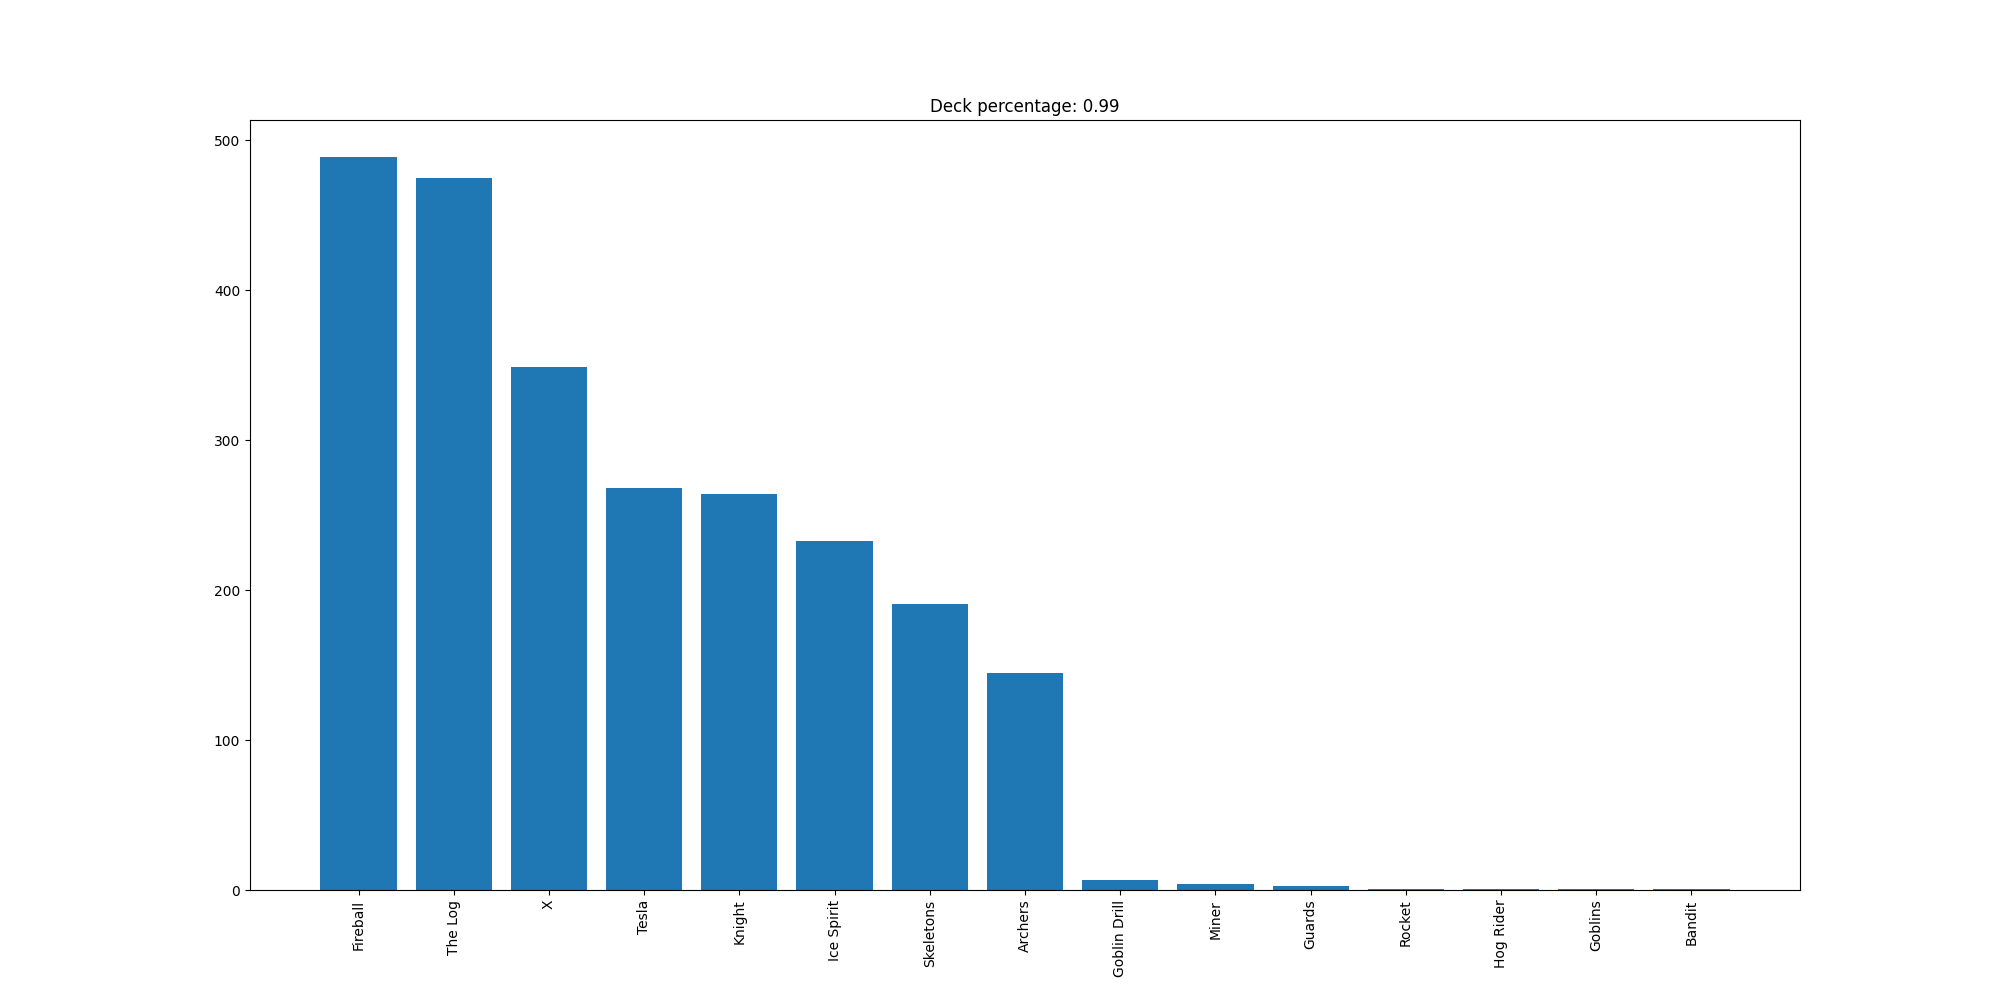

Values plotted in this chart, from the file beside it:
Fireball, 489
The Log, 475
X, 349
Tesla, 268
Knight, 264
Ice Spirit, 233
Skeletons, 191
Archers, 145
Goblin Drill, 7
Miner, 4
Guards, 3
Rocket, 1
Hog Rider, 1
Goblins, 1
Bandit, 1
